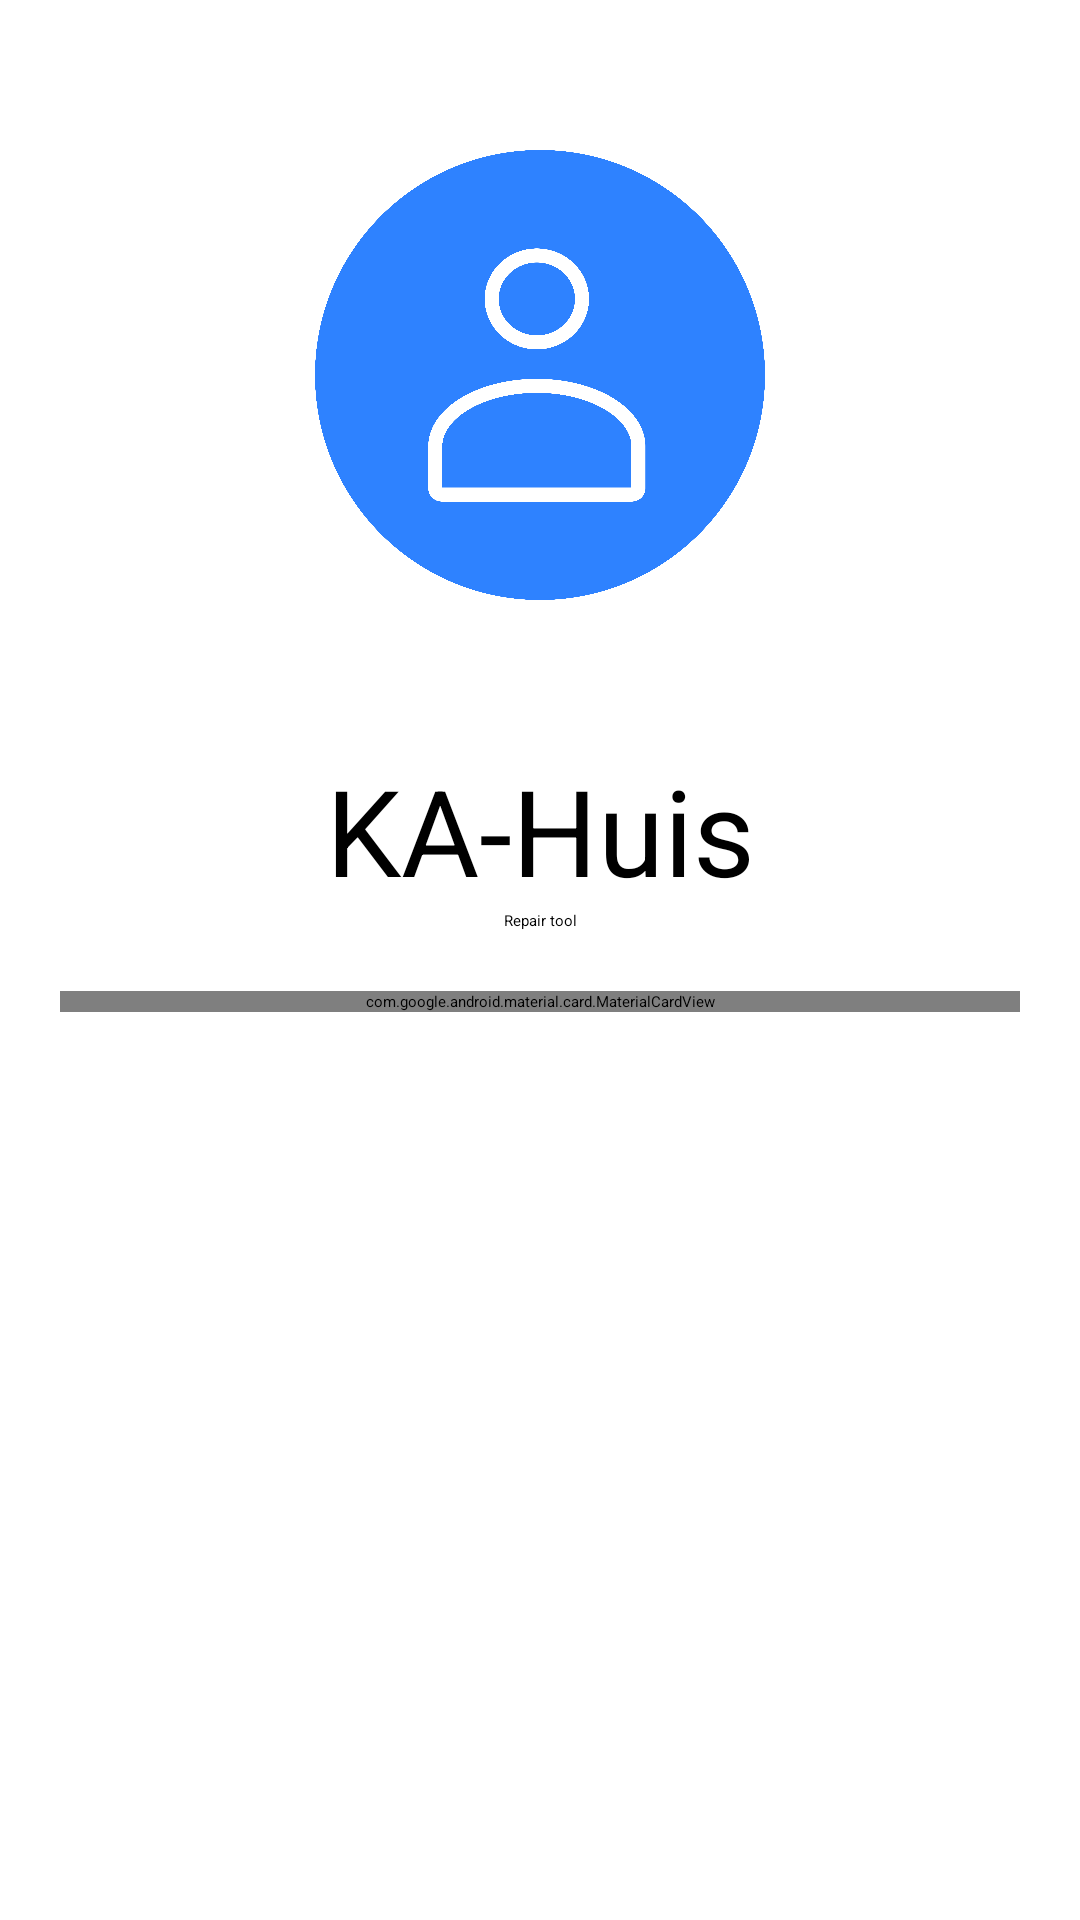

Write the Android layout XML for this screen, with the resource values it uses.
<!-- AndroidManifest.xml: activity theme Theme.RepairTool.NoActionBar -->
<!-- res/layout/activity_main.xml -->
<?xml version="1.0" encoding="utf-8"?>
<LinearLayout xmlns:android="http://schemas.android.com/apk/res/android"
    xmlns:app="http://schemas.android.com/apk/res-auto"
    xmlns:tools="http://schemas.android.com/tools"
    android:layout_width="match_parent"
    android:layout_height="match_parent"
    android:orientation="vertical"
    android:background="@color/project_blue"
    tools:context=".MainActivity">

    <ImageView
        android:layout_width="150dp"
        android:layout_height="150dp"
        android:layout_marginTop="50dp"
        android:layout_marginBottom="50dp"
        android:src="@drawable/login_icon"
        android:layout_gravity="center"
        />

    <TextView
        android:layout_width="match_parent"
        android:layout_height="wrap_content"
        android:text="KA-Huis"
        android:textSize="40sp"
        android:gravity="center"/>
    <TextView
        android:layout_width="match_parent"
        android:layout_height="wrap_content"
        android:gravity="center"
        android:text="Repair tool"/>

    <com.google.android.material.card.MaterialCardView
        android:layout_width="match_parent"
        android:layout_height="wrap_content"
        android:layout_margin="20dp"
        app:cardCornerRadius="15dp">

        <LinearLayout
            android:layout_width="match_parent"
            android:layout_height="wrap_content"
            android:layout_margin="16dp"
            android:orientation="vertical">

            <com.google.android.material.textfield.TextInputLayout
                android:layout_width="match_parent"
                android:layout_height="wrap_content"
                style="@style/Widget.MaterialComponents.TextInputLayout.OutlinedBox"
                android:layout_marginTop="20dp">

                <androidx.appcompat.widget.AppCompatEditText
                    android:id="@+id/et_uname"
                    android:layout_width="match_parent"
                    android:layout_height="wrap_content"
                    android:hint="Username"
                    android:inputType="textCapWords"
                    android:textColor="#363A43"
                    android:textColorHint="#7A8089"
                    />
            </com.google.android.material.textfield.TextInputLayout>

            <com.google.android.material.textfield.TextInputLayout
                android:layout_width="match_parent"
                android:layout_height="wrap_content"
                style="@style/Widget.MaterialComponents.TextInputLayout.OutlinedBox"
                android:layout_marginTop="20dp">

                <androidx.appcompat.widget.AppCompatEditText
                    android:id="@+id/et_password"
                    android:layout_width="match_parent"
                    android:layout_height="wrap_content"
                    android:hint="Password"
                    android:inputType="textPassword"
                    android:textColor="#363A43"
                    android:textColorHint="#7A8089"
                    />
            </com.google.android.material.textfield.TextInputLayout>

        </LinearLayout>

    </com.google.android.material.card.MaterialCardView>

    <Button
        android:id="@+id/btn_login"
        android:layout_width="match_parent"
        android:layout_height="wrap_content"
        android:layout_margin="16dp"
        android:text="Login"
        android:textColor="@color/project_blue"
        android:backgroundTint="@color/white"/>

</LinearLayout>
<!-- resources referenced by this layout -->
<resources>
  <color name="white">#FFFFFFFF</color>
  <!-- drawable login_icon: png bitmap (drawable, 214455 bytes) -->
</resources>
